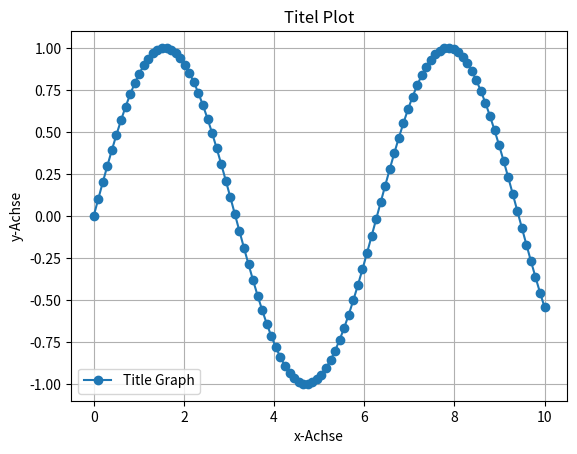
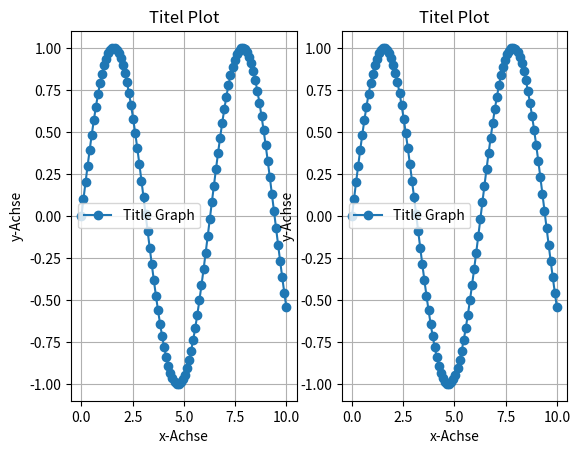

Write the Python code that produced these figures, in order.
"""
Diese Lib enthält einige Python-Beispiele für numerische Funktionen.

"""
import numpy as np
import matplotlib.pyplot as plt


# =================== Zeitvektor aufstellen ===================
# np.linspace(von, bis, anzahl Schritte)
tdata_model = np.linspace(0, 100, 1000)



# =================== Plot erstellen ===================
xdata = np.linspace(0, 10, 100)
ydata = np.sin(xdata)
plt.figure(1)
plt.plot(xdata, ydata, 'o-', label='Title Graph')
plt.ylabel('y-Achse')
plt.xlabel('x-Achse')
plt.title('Titel Plot')
plt.legend()
plt.grid(True)
plt.show()



# Erstelle  Subplot (1 Reihe, 2 Spalten)
xdata = np.linspace(0, 10, 100)
ydata = np.sin(xdata)
plt.figure(2)
plt.subplot(121)
plt.plot(xdata, ydata, 'o-', label='Title Graph')
plt.ylabel('y-Achse')
plt.xlabel('x-Achse')
plt.title('Titel Plot')
plt.legend()
plt.grid(True)
plt.subplot(122)
plt.plot(xdata, ydata, 'o-', label='Title Graph')
plt.ylabel('y-Achse')
plt.xlabel('x-Achse')
plt.title('Titel Plot')
plt.legend()
plt.grid(True)
plt.show()
